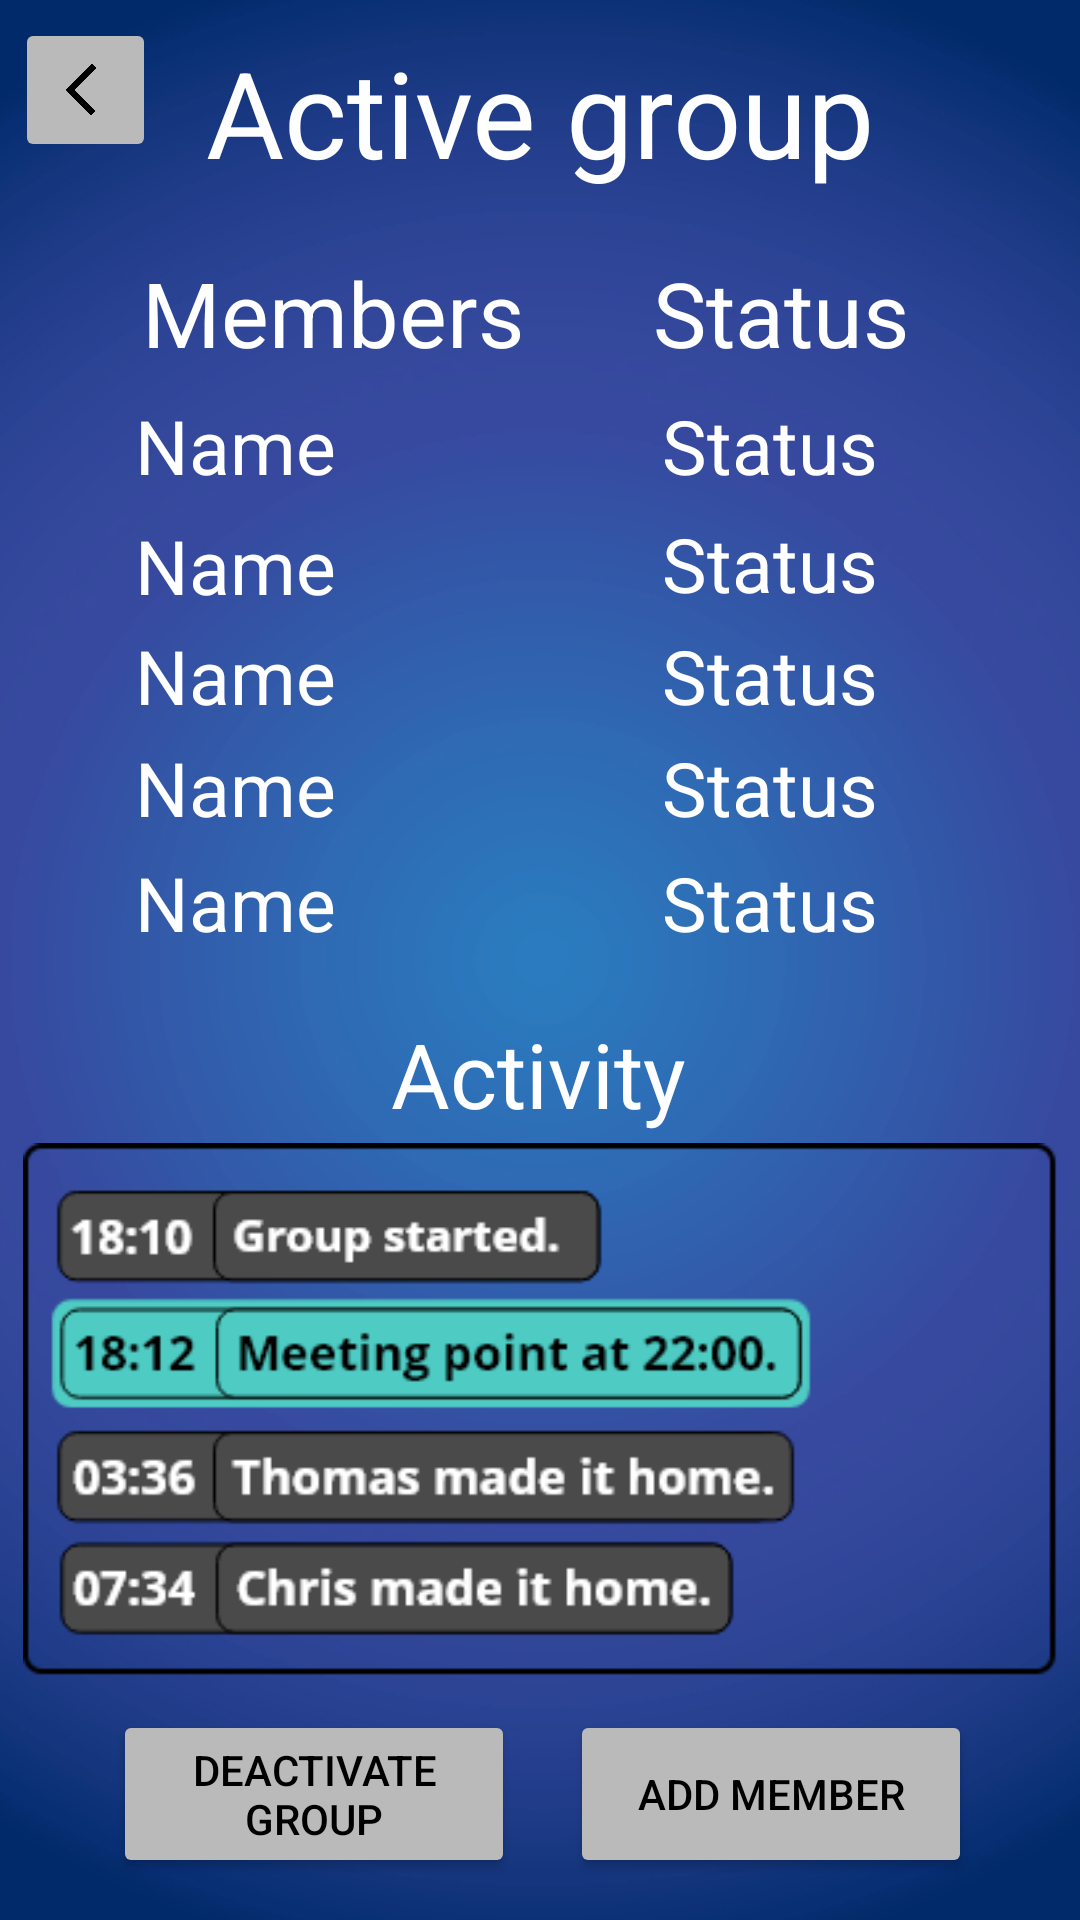

The Android layout XML behind this screen, and the referenced resources:
<!-- AndroidManifest.xml: application theme Theme.MyApplication -->
<!-- res/layout/group_active_page.xml -->
<?xml version="1.0" encoding="utf-8"?>
<androidx.constraintlayout.widget.ConstraintLayout xmlns:android="http://schemas.android.com/apk/res/android"
    xmlns:app="http://schemas.android.com/apk/res-auto"
    xmlns:tools="http://schemas.android.com/tools"
    android:layout_width="match_parent"
    android:layout_height="match_parent"
    android:background="@color/black"
    tools:context=".Menus.Groups.GroupActivePage"
    tools:layout_editor_absoluteX="2dp"
    tools:layout_editor_absoluteY="150dp">

    <ImageView
        android:id="@+id/Background"
        android:layout_width="547dp"
        android:layout_height="840dp"
        android:background="@null"
        android:scaleType="fitCenter"
        android:src="@drawable/background"
        app:layout_constraintBottom_toBottomOf="parent"
        app:layout_constraintEnd_toEndOf="parent"
        app:layout_constraintStart_toStartOf="parent"
        app:layout_constraintTop_toTopOf="parent"
        app:layout_constraintVertical_bias="0.504" />

    <ImageButton
        android:id="@+id/buttonBack"
        android:layout_width="47dp"
        android:layout_height="48dp"
        android:scaleType="fitCenter"
        app:cornerRadius="90dp"
        android:backgroundTint="#bababa"
        app:layout_constraintBottom_toBottomOf="parent"
        app:layout_constraintEnd_toEndOf="parent"
        app:layout_constraintHorizontal_bias="0.016"
        app:layout_constraintStart_toStartOf="parent"
        app:layout_constraintTop_toTopOf="parent"
        app:layout_constraintVertical_bias="0.01"
        app:srcCompat="@drawable/backicon" />

    <ImageView
        android:id="@+id/imageView3"
        android:layout_width="345dp"
        android:layout_height="184dp"
        app:layout_constraintBottom_toBottomOf="parent"
        app:layout_constraintEnd_toEndOf="parent"
        app:layout_constraintStart_toStartOf="parent"
        app:layout_constraintTop_toTopOf="parent"
        app:layout_constraintVertical_bias="0.829"
        app:srcCompat="@drawable/chat" />

    <Button
        android:id="@+id/ShowInfoButton"
        android:layout_width="134dp"
        android:layout_height="56dp"
        android:backgroundTint="#bababa"
        android:text="Add member"
        android:textColor="@color/black"
        app:layout_constraintBottom_toBottomOf="parent"
        app:layout_constraintEnd_toEndOf="parent"
        app:layout_constraintHorizontal_bias="0.841"
        app:layout_constraintStart_toStartOf="parent"
        app:layout_constraintTop_toTopOf="parent"
        app:layout_constraintVertical_bias="0.976" />

    <Button
        android:id="@+id/buttonDeactivate"
        android:layout_width="134dp"
        android:layout_height="56dp"
        android:backgroundTint="#bababa"
        android:text="Deactivate group"
        android:textColor="@color/black"
        app:layout_constraintBottom_toBottomOf="parent"
        app:layout_constraintEnd_toEndOf="parent"
        app:layout_constraintHorizontal_bias="0.166"
        app:layout_constraintStart_toStartOf="parent"
        app:layout_constraintTop_toTopOf="parent"
        app:layout_constraintVertical_bias="0.976" />

    <TextView
        android:id="@+id/members2"
        android:layout_width="wrap_content"
        android:layout_height="wrap_content"
        android:text="Status"
        android:textColor="@color/white"
        android:textSize="30dp"
        app:layout_constraintBottom_toBottomOf="parent"
        app:layout_constraintEnd_toEndOf="parent"
        app:layout_constraintHorizontal_bias="0.793"
        app:layout_constraintStart_toStartOf="parent"
        app:layout_constraintTop_toTopOf="parent"
        app:layout_constraintVertical_bias="0.14" />

    <TextView
        android:id="@+id/Status1"
        android:layout_width="92dp"
        android:layout_height="36dp"
        android:text="Status"
        android:textColor="@color/white"
        android:textSize="25dp"
        app:layout_constraintBottom_toBottomOf="parent"
        app:layout_constraintEnd_toEndOf="parent"
        app:layout_constraintHorizontal_bias="0.824"
        app:layout_constraintStart_toStartOf="parent"
        app:layout_constraintTop_toTopOf="parent"
        app:layout_constraintVertical_bias="0.218" />

    <TextView
        android:id="@+id/Status2"
        android:layout_width="92dp"
        android:layout_height="36dp"
        android:text="Status"
        android:textColor="@color/white"
        android:textSize="25dp"
        app:layout_constraintBottom_toBottomOf="parent"
        app:layout_constraintEnd_toEndOf="parent"
        app:layout_constraintHorizontal_bias="0.824"
        app:layout_constraintStart_toStartOf="parent"
        app:layout_constraintTop_toTopOf="parent"
        app:layout_constraintVertical_bias="0.283" />

    <TextView
        android:id="@+id/Status3"
        android:layout_width="92dp"
        android:layout_height="36dp"
        android:text="Status"
        android:textColor="@color/white"
        android:textSize="25dp"
        app:layout_constraintBottom_toBottomOf="parent"
        app:layout_constraintEnd_toEndOf="parent"
        app:layout_constraintHorizontal_bias="0.824"
        app:layout_constraintStart_toStartOf="parent"
        app:layout_constraintTop_toTopOf="parent"
        app:layout_constraintVertical_bias="0.345" />

    <TextView
        android:id="@+id/Status4"
        android:layout_width="92dp"
        android:layout_height="36dp"
        android:text="Status"
        android:textColor="@color/white"
        android:textSize="25dp"
        app:layout_constraintBottom_toBottomOf="parent"
        app:layout_constraintEnd_toEndOf="parent"
        app:layout_constraintHorizontal_bias="0.824"
        app:layout_constraintStart_toStartOf="parent"
        app:layout_constraintTop_toTopOf="parent"
        app:layout_constraintVertical_bias="0.407" />

    <TextView
        android:id="@+id/Status5"
        android:layout_width="92dp"
        android:layout_height="36dp"
        android:text="Status"
        android:textColor="@color/white"
        android:textSize="25dp"
        app:layout_constraintBottom_toBottomOf="parent"
        app:layout_constraintEnd_toEndOf="parent"
        app:layout_constraintHorizontal_bias="0.824"
        app:layout_constraintStart_toStartOf="parent"
        app:layout_constraintTop_toTopOf="parent"
        app:layout_constraintVertical_bias="0.47" />

    <TextView
        android:id="@+id/FriendNameDisplay1"
        android:layout_width="182dp"
        android:layout_height="36dp"
        android:text="Name"
        android:textColor="@color/white"
        android:textSize="25dp"
        app:layout_constraintBottom_toBottomOf="parent"
        app:layout_constraintEnd_toEndOf="parent"
        app:layout_constraintHorizontal_bias="0.253"
        app:layout_constraintStart_toStartOf="parent"
        app:layout_constraintTop_toTopOf="parent"
        app:layout_constraintVertical_bias="0.218" />

    <TextView
        android:id="@+id/FriendNameDisplay2"
        android:layout_width="182dp"
        android:layout_height="36dp"
        android:text="Name"
        android:textColor="@color/white"
        android:textSize="25dp"
        app:layout_constraintBottom_toBottomOf="parent"
        app:layout_constraintEnd_toEndOf="parent"
        app:layout_constraintHorizontal_bias="0.253"
        app:layout_constraintStart_toStartOf="parent"
        app:layout_constraintTop_toTopOf="parent"
        app:layout_constraintVertical_bias="0.284" />

    <TextView
        android:id="@+id/FriendNameDisplay3"
        android:layout_width="182dp"
        android:layout_height="36dp"
        android:text="Name"
        android:textColor="@color/white"
        android:textSize="25dp"
        app:layout_constraintBottom_toBottomOf="parent"
        app:layout_constraintEnd_toEndOf="parent"
        app:layout_constraintHorizontal_bias="0.253"
        app:layout_constraintStart_toStartOf="parent"
        app:layout_constraintTop_toTopOf="parent"
        app:layout_constraintVertical_bias="0.345" />

    <TextView
        android:id="@+id/FriendNameDisplay4"
        android:layout_width="182dp"
        android:layout_height="36dp"
        android:text="Name"
        android:textColor="@color/white"
        android:textSize="25dp"
        app:layout_constraintBottom_toBottomOf="parent"
        app:layout_constraintEnd_toEndOf="parent"
        app:layout_constraintHorizontal_bias="0.253"
        app:layout_constraintStart_toStartOf="parent"
        app:layout_constraintTop_toTopOf="parent"
        app:layout_constraintVertical_bias="0.407" />

    <TextView
        android:id="@+id/FriendNameDisplay5"
        android:layout_width="182dp"
        android:layout_height="36dp"
        android:text="Name"
        android:textColor="@color/white"
        android:textSize="25dp"
        app:layout_constraintBottom_toBottomOf="parent"
        app:layout_constraintEnd_toEndOf="parent"
        app:layout_constraintHorizontal_bias="0.253"
        app:layout_constraintStart_toStartOf="parent"
        app:layout_constraintTop_toTopOf="parent"
        app:layout_constraintVertical_bias="0.47" />

    <TextView
        android:id="@+id/Members"
        android:layout_width="wrap_content"
        android:layout_height="wrap_content"
        android:text="Members"
        android:textColor="@color/white"
        android:textSize="30dp"
        app:layout_constraintBottom_toBottomOf="parent"
        app:layout_constraintEnd_toEndOf="parent"
        app:layout_constraintHorizontal_bias="0.204"
        app:layout_constraintStart_toStartOf="parent"
        app:layout_constraintTop_toTopOf="parent"
        app:layout_constraintVertical_bias="0.14" />

    <TextView
        android:id="@+id/Acti"
        android:layout_width="wrap_content"
        android:layout_height="wrap_content"
        android:text="Activity"
        android:textColor="@color/white"
        android:textSize="30dp"
        app:layout_constraintBottom_toTopOf="@+id/imageView3"
        app:layout_constraintEnd_toEndOf="parent"
        app:layout_constraintHorizontal_bias="0.498"
        app:layout_constraintStart_toStartOf="parent"
        app:layout_constraintTop_toTopOf="parent"
        app:layout_constraintVertical_bias="1.0" />

    <TextView
        android:id="@+id/GroupName"
        android:layout_width="wrap_content"
        android:layout_height="wrap_content"
        android:text="Active group"
        android:textColor="@color/white"
        android:textSize="40dp"
        app:layout_constraintBottom_toBottomOf="parent"
        app:layout_constraintEnd_toEndOf="parent"
        app:layout_constraintStart_toStartOf="parent"
        app:layout_constraintTop_toTopOf="parent"
        app:layout_constraintVertical_bias="0.018" />


</androidx.constraintlayout.widget.ConstraintLayout>
<!-- resources referenced by this layout -->
<resources>
  <color name="black">#FF000000</color>
  <color name="white">#FFFFFFFF</color>
  <!-- drawable background: jpg bitmap (drawable, 190475 bytes) -->
  <!-- drawable backicon: png bitmap (drawable, 28083 bytes) -->
  <!-- drawable chat: png bitmap (drawable, 14687 bytes) -->
  <style name="Theme.MyApplication" parent="Theme.MaterialComponents.DayNight.NoActionBar">
          
          <item name="colorPrimary">@color/black</item>
          <item name="colorPrimaryVariant">@color/black</item>
          <item name="colorOnPrimary">@color/white</item>
          
          <item name="colorSecondary">@color/black</item>
          <item name="colorSecondaryVariant">@color/black</item>
          <item name="colorOnSecondary">@color/black</item>
          
          <item name="android:statusBarColor" tools:targetApi="l">?attr/colorPrimaryVariant</item>
          
      </style>
</resources>
